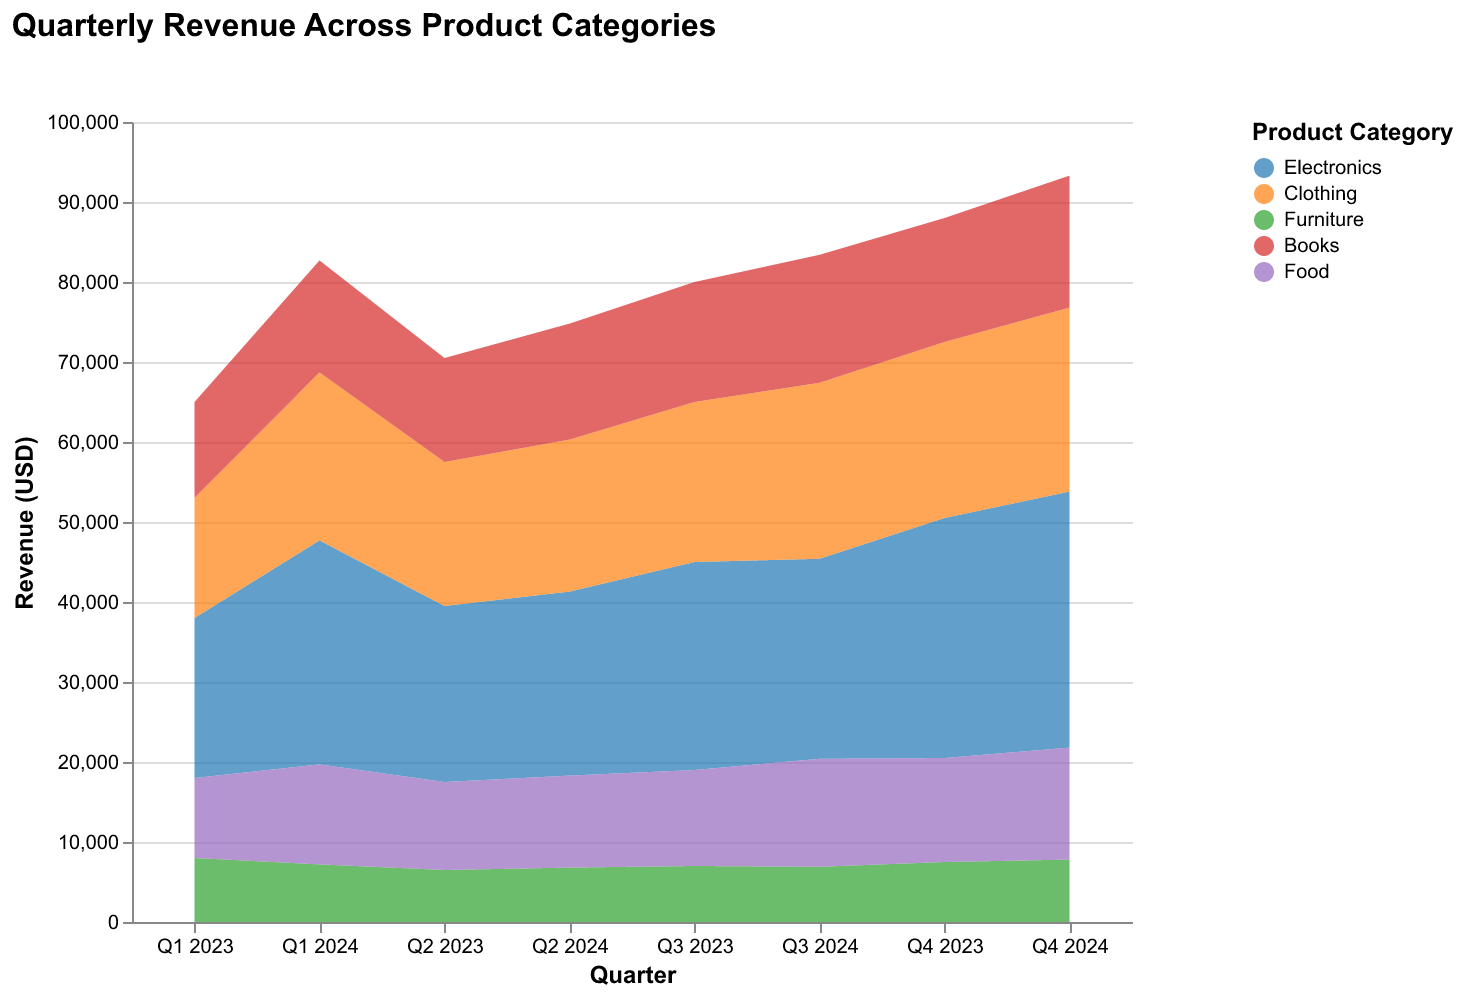

The file beside this chart, header and first rows:
Quarter, Electronics, Clothing, Furniture, Books, Food
Q1 2023, 20000, 15000, 8000, 12000, 10000
Q2 2023, 22000, 18000, 6500, 13000, 11000
Q3 2023, 26000, 20000, 7000, 15000, 12000
Q4 2023, 30000, 22000, 7500, 15500, 13000
Q1 2024, 28000, 21000, 7200, 14000, 12500
Q2 2024, 23000, 19000, 6800, 14500, 11500
Q3 2024, 25000, 22000, 6900, 16000, 13500
Q4 2024, 32000, 23000, 7800, 16500, 14000
